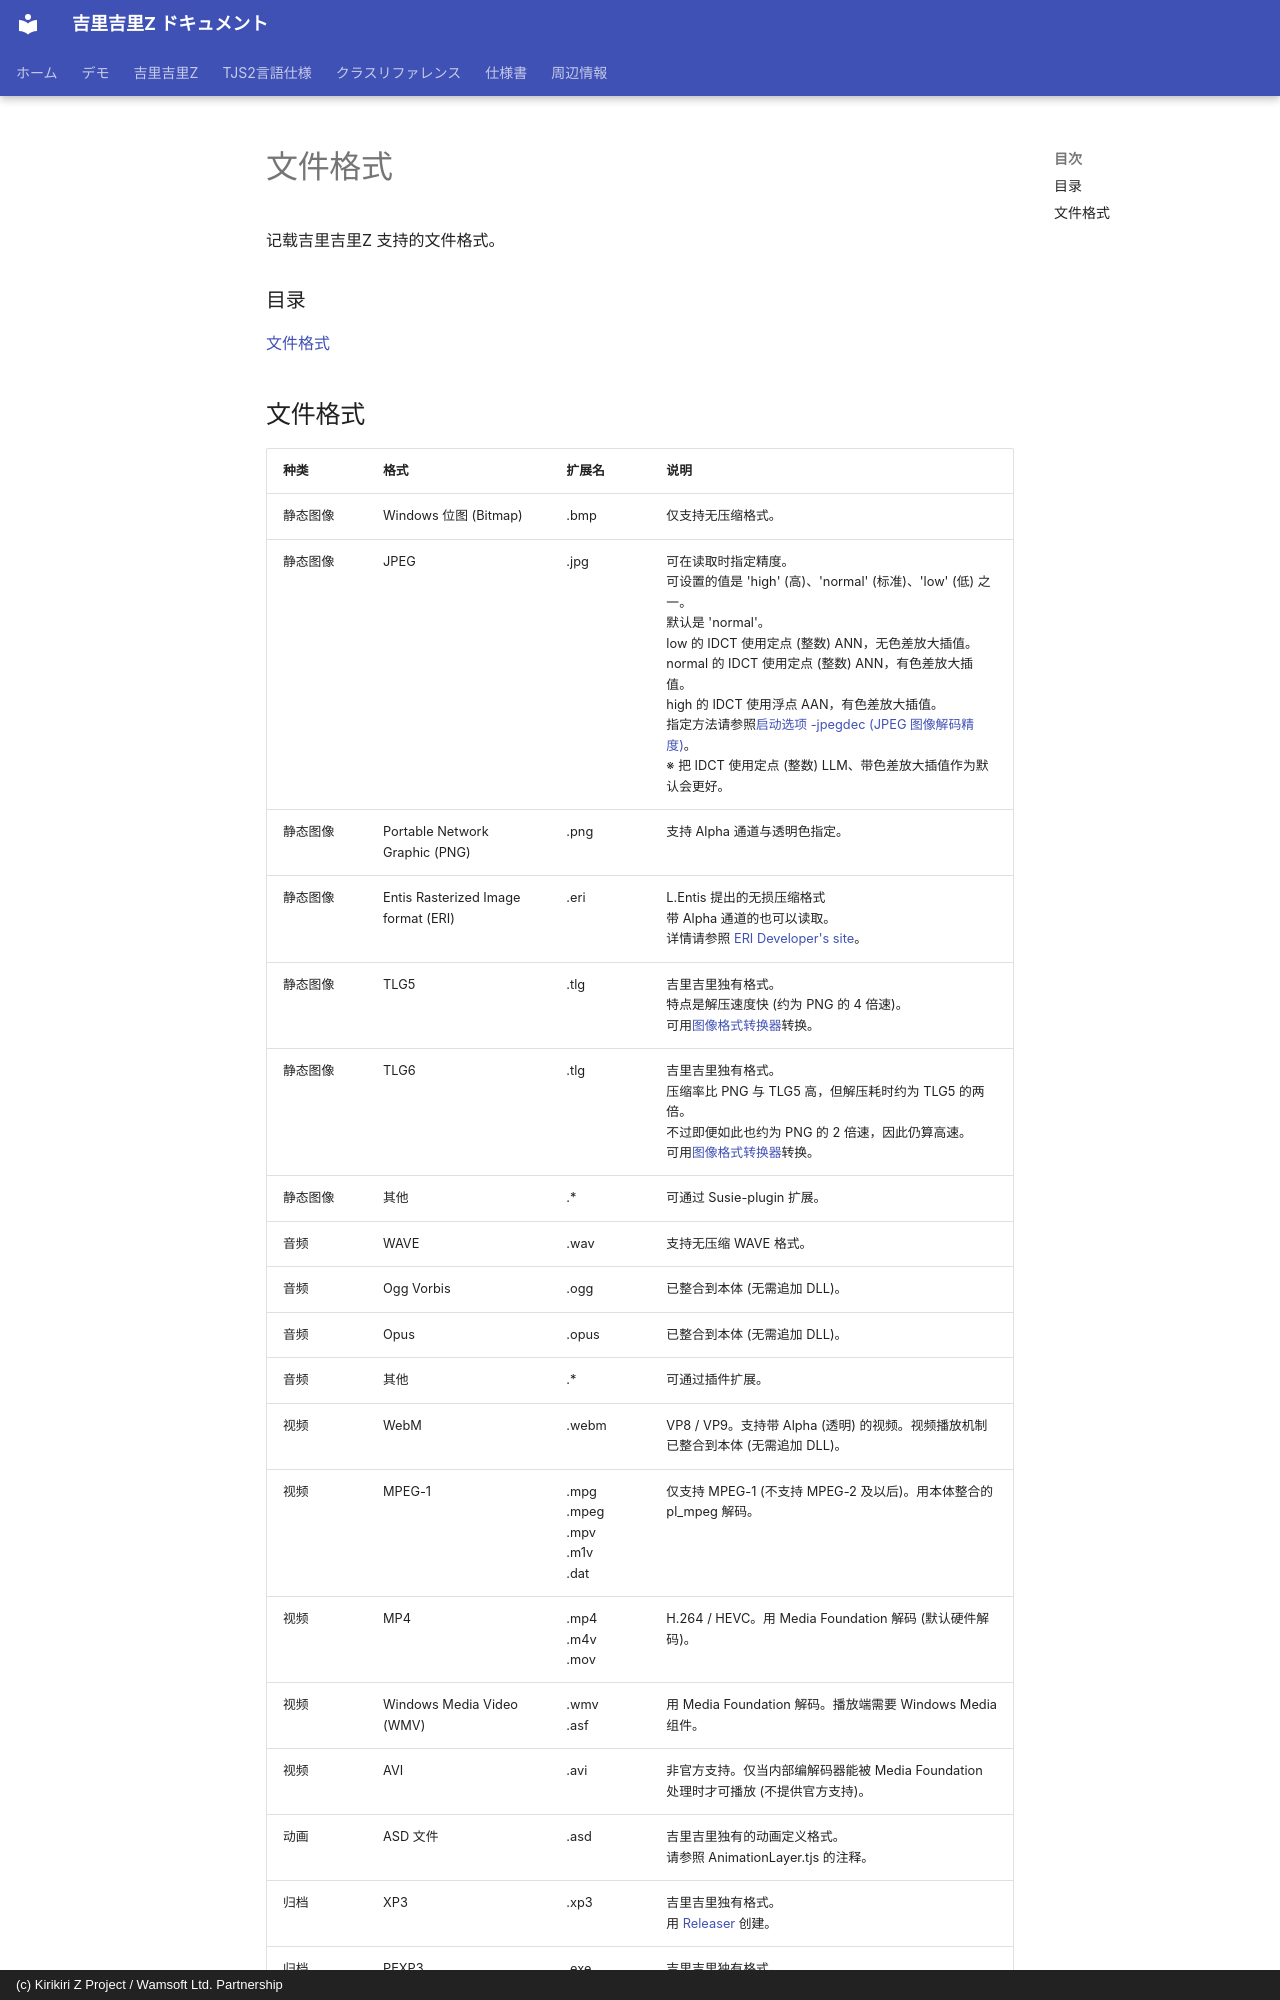

repository: AetherKiri/krkrz_dev · page: zh/specification/fileformat/index.html · generator: mkdocs · copyright: (c) Kirikiri Z Project / Wamsoft Ltd. Partnership

# 文件格式

记载吉里吉里Z 支持的文件格式。

### 目录

[文件格式](#fileformat)

## 文件格式 { #fileformat }

| 种类 | 格式 | 扩展名 | 说明 |
| --- | --- | --- | --- |
| 静态图像 | Windows 位图 (Bitmap) | .bmp | 仅支持无压缩格式。 |
| 静态图像 | JPEG | .jpg | 可在读取时指定精度。<br>可设置的值是 'high' (高)、'normal' (标准)、'low' (低) 之一。<br>默认是 'normal'。<br>low 的 IDCT 使用定点 (整数) ANN，无色差放大插值。<br>normal 的 IDCT 使用定点 (整数) ANN，有色差放大插值。<br>high 的 IDCT 使用浮点 AAN，有色差放大插值。<br>指定方法请参照[启动选项 -jpegdec (JPEG 图像解码精度)](../guide/CommandLine.md)。<br>※ 把 IDCT 使用定点 (整数) LLM、带色差放大插值作为默认会更好。 |
| 静态图像 | Portable Network Graphic (PNG) | .png | 支持 Alpha 通道与透明色指定。 |
| 静态图像 | Entis Rasterized Image format (ERI) | .eri | L.Entis 提出的无损压缩格式<br>带 Alpha 通道的也可以读取。<br>详情请参照 [ERI Developer's site](http://www.entis.jp/eridev/frame.html)。 |
| 静态图像 | TLG5 | .tlg | 吉里吉里独有格式。<br>特点是解压速度快 (约为 PNG 的 4 倍速)。<br>可用[图像格式转换器](../guide/TPC.md)转换。 |
| 静态图像 | TLG6 | .tlg | 吉里吉里独有格式。<br>压缩率比 PNG 与 TLG5 高，但解压耗时约为 TLG5 的两倍。<br>不过即便如此也约为 PNG 的 2 倍速，因此仍算高速。<br>可用[图像格式转换器](../guide/TPC.md)转换。 |
| 静态图像 | 其他 | .* | 可通过 Susie-plugin 扩展。 |
| 音频 | WAVE | .wav | 支持无压缩 WAVE 格式。 |
| 音频 | Ogg Vorbis | .ogg | 已整合到本体 (无需追加 DLL)。 |
| 音频 | Opus | .opus | 已整合到本体 (无需追加 DLL)。 |
| 音频 | 其他 | .* | 可通过插件扩展。 |
| 视频 | WebM | .webm | VP8 / VP9。支持带 Alpha (透明) 的视频。视频播放机制已整合到本体 (无需追加 DLL)。 |
| 视频 | MPEG-1 | .mpg<br>.mpeg<br>.mpv<br>.m1v<br>.dat | 仅支持 MPEG-1 (不支持 MPEG-2 及以后)。用本体整合的 pl_mpeg 解码。 |
| 视频 | MP4 | .mp4<br>.m4v<br>.mov | H.264 / HEVC。用 Media Foundation 解码 (默认硬件解码)。 |
| 视频 | Windows Media Video (WMV) | .wmv<br>.asf | 用 Media Foundation 解码。播放端需要 Windows Media 组件。 |
| 视频 | AVI | .avi | 非官方支持。仅当内部编解码器能被 Media Foundation 处理时才可播放 (不提供官方支持)。 |
| 动画 | ASD 文件 | .asd | 吉里吉里独有的动画定义格式。<br>请参照 AnimationLayer.tjs 的注释。 |
| 归档 | XP3 | .xp3 | 吉里吉里独有格式。<br>用 [Releaser](../guide/Releaser.md) 创建。 |
| 归档 | PEXP3 | .exe | 吉里吉里独有格式。<br>吉里吉里可执行文件 (krkr.eXe) 与 XP3 格式的组合形式。<br>已不推荐的
